pico-8 play session: mixed d-pad (fixed 12-tick cycle), after a click and taps of 🅾, ❎, 🅾+❎, 🅾 in the second before t = 0

[t = 1 s] mixed d-pad (1.2s cycle ×~1): → ← ↑ ↓ + 🅾/❎ taps, ~1s
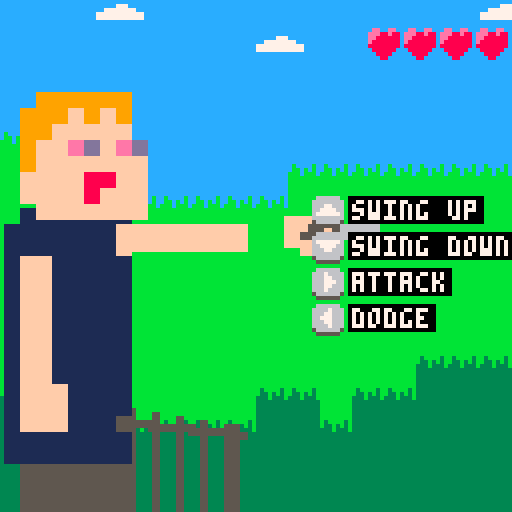
[t = 2 s] mixed d-pad (1.2s cycle ×~1): → ← ↑ ↓ + 🅾/❎ taps, ~2s
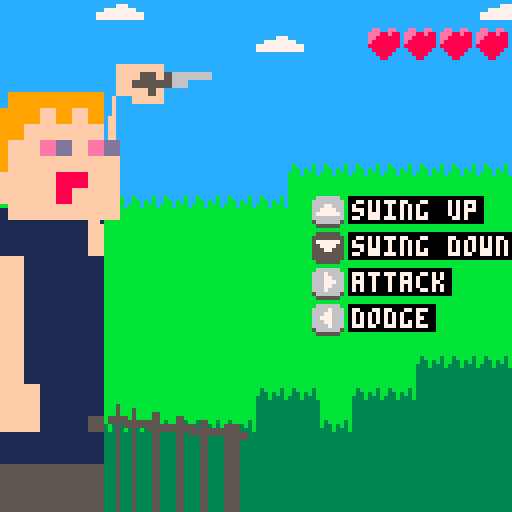
[t = 4 s] mixed d-pad (1.2s cycle ×~3): → ← ↑ ↓ + 🅾/❎ taps, ~4s
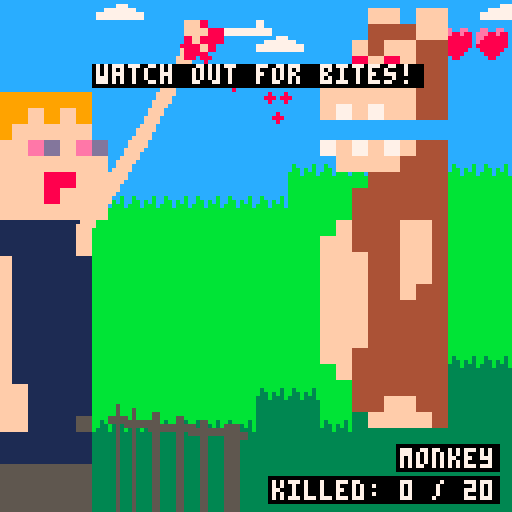
[t = 6 s] mixed d-pad (1.2s cycle ×~5): → ← ↑ ↓ + 🅾/❎ taps, ~6s
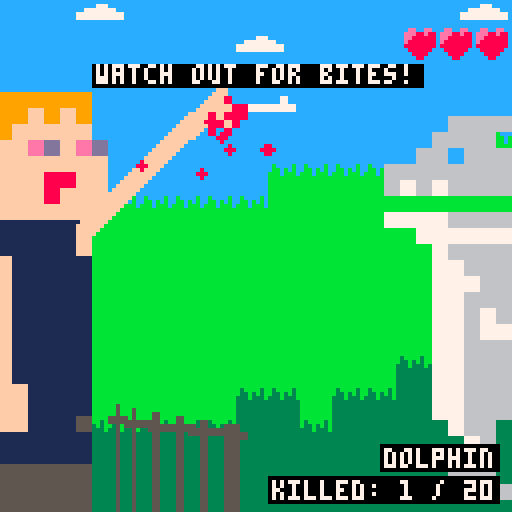
[t = 8 s] mixed d-pad (1.2s cycle ×~6): → ← ↑ ↓ + 🅾/❎ taps, ~8s
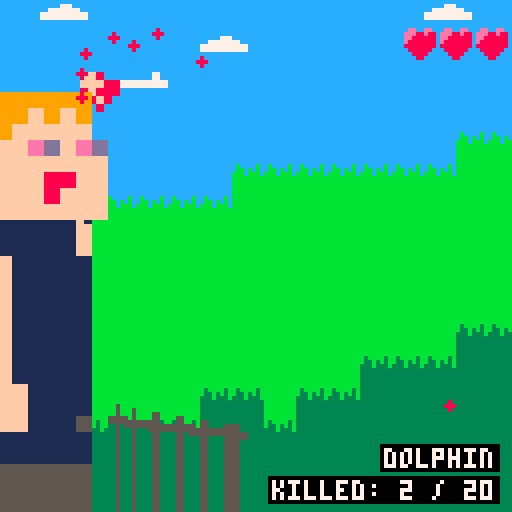

pico-8 cartridge
version 8
__lua__
-- violence: there is no option but violence
-- by sab (konrad.najlepszy@gmail.com)
-- submission for grawitacja 8-bit game jam

--math utils-------------------
function rndr(a,b)
	return a+rnd(b-a)
end

function clamp(v,mn,mx)
	return max(mn,min(v,mx))
end

function strong(x)
	if (x==0) then
		return 0
	elseif (x==1) then
		return 1
	else 
		return x*strong(x-1)
	end
end

function npoint(x,y)
	local p = {}
	p.x = x
	p.y = y
	p.mag = function()
		return sqrt(p.x*p.x+p.y*p.y)
	end
	return p
end

function clone(t)
  local t2 = {}
  for k,v in pairs(t) do
    t2[k] = v
  end
  return t2
end

do
 local f={}
 local p={}
 local permutation={151,160,137,91,90,15,
  131,13,201,95,96,53,194,233,7,225,140,36,103,30,69,142,8,99,37,240,21,10,23,
  190,6,148,247,120,234,75,0,26,197,62,94,252,219,203,117,35,11,32,57,177,33,
  88,237,149,56,87,174,20,125,136,171,168,68,175,74,165,71,134,139,48,27,166,
  77,146,158,231,83,111,229,122,60,211,133,230,220,105,92,41,55,46,245,40,244,
  102,143,54,65,25,63,161,1,216,80,73,209,76,132,187,208,89,18,169,200,196,
  135,130,116,188,159,86,164,100,109,198,173,186,3,64,52,217,226,250,124,123,
  5,202,38,147,118,126,255,82,85,212,207,206,59,227,47,16,58,17,182,189,28,42,
  223,183,170,213,119,248,152,2,44,154,163,70,221,153,101,155,167,43,172,9,
  129,22,39,253,19,98,108,110,79,113,224,232,178,185,112,104,218,246,97,228,
  251,34,242,193,238,210,144,12,191,179,162,241,81,51,145,235,249,14,239,107,
  49,192,214,31,181,199,106,157,184,84,204,176,115,121,50,45,127,4,150,254,
  138,236,205,93,222,114,67,29,24,72,243,141,128,195,78,66,215,61,156,180
 }

 for i=0,255 do
  local t=shr(i,8)
  f[t]=t*t*t*(t*(t*6-15)+10)

  p[i]=permutation[i+1]
  p[256+i]=permutation[i+1]
 end

 function lerp(t,a,b)
  return a+t*(b-a)
 end

 local function grad(hash,x,y,z)
  local h=band(hash,15)
  local u,v,r

  if h<8 then u=x else u=y end
  if h<4 then v=y elseif h==12 or h==14 then v=x else v=z end
  if band(h,1)==0 then r=u else r=-u end
  if band(h,2)==0 then r=r+v else r=r-v end

  return r
 end

 function noise(x)
  local xi=band(x,255)

  x=band(x,0x0.ff)

  local u=f[x]
  local v=f[0]
  local w=f[0]

  local a =p[xi  ]
  local aa=p[a   ]
  local ab=p[a+1 ]
  local b =p[xi+1]
  local ba=p[b   ]
  local bb=p[b+1 ]

  return lerp(w,lerp(v,lerp(u,grad(p[aa  ],x  ,0  ,0  ),
                              grad(p[ba  ],x-1,0  ,0  )),
                       lerp(u,grad(p[ab  ],x  ,-1,0  ),
                              grad(p[bb  ],x-1,-1,0  ))),
                lerp(v,lerp(u,grad(p[aa+1],x  ,0  ,-1),
                              grad(p[ba+1],x-1,0  ,-1)),
                       lerp(u,grad(p[ab+1],x  ,-1,-1),
                              grad(p[bb+1],x-1,-1,-1))))
 end
end

--object utils-----------------
function nlist()
	local l={}
	l.length=0
	l.add=function(el)
		add(l,el)
		l.length+=1
	end
	l.remove=function(el)
		del(l,el)
		l.length-=1
	end
	--compfunc returns false (left higher) or true (right higher). asc=ascending
	l.sortby=function(compfunc,asc)
		if #l>1 then
			for j=1,#l-1 do 
				for i=1,#l-1 do
					local result=compfunc(l[i],l[i+1])
					if (result and asc) then
						local t=l[i]
						l[i]=l[i+1]
						l[i+1]=t
					elseif (not result and not asc) then
						local t=l[i+1]
						l[i+1]=l[i]
						l[i]=t
					end
				end
			end
		end
	end
	return l
end

--useful gameob+jects---------------------------

function ncamera()
 local c=ntran()
	c.lp=npoint(0,0)
	--shakes
	c.sh=npoint(0,0)
	c.sh_pow=0
	c.sh_dur=0
	c.sh_stime=0
	c.shake=function(pow,dur)
		c.sh_pow=pow;
		c.sh_dur=dur
		c.sh_stime=time()
	end
	c.up=function()
		local f=(time()-c.sh_stime)/c.sh_dur
		if (f>1) then
			c.sh.x=0
			c.sh.y=0
		else
			c.sh.x=rnd((1-f)*c.sh_pow)
			c.sh.y=rnd((1-f)*c.sh_pow)
		end
	end
	c.dr=function()
		camera(c.lp.x+c.sh.x, c.lp.y+c.sh.y)
	end
	return c
end

-- transforms tree (uses up and draw recursively)
function ntran()
	local o={}
	o.order=0
	o.lp=npoint(0,0)
	o.lr=0
	o.ls=1.0
	o.parent=null
	o.p=npoint(0,0)
	o.r=0
	o.s=1.0
	o.child=nlist()
	o.up_childs=function()
		if (o.parent==null) then
			o.p.x=o.lp.x
			o.p.y=o.lp.y
			o.r=o.lr
			o.s=o.ls
		else
			local d=o.lp.mag()*o.parent.s
			local an=atan2(o.lp.x,o.lp.y)
			local rot_x=cos(an+o.parent.r)*d
			local rot_y=sin(an+o.parent.r)*d
			o.p.x=o.parent.p.x+rot_x
			o.p.y=o.parent.p.y+rot_y
			o.r=o.lr+o.parent.r
			o.s=o.ls*o.parent.s
		end

		o.up()
		for child in all(o.child) do
			child.up_childs()
		end
	end
	o.up=function() end
	o.dr_childs=function()
		o.dr()
		for child in all(o.child) do
			child.dr_childs()
		end
	end
	o.dr=function() end
	o.add=function(ch)
		ch.parent=o
		o.child.add(ch)
	end
	o.remove=function(ch)
		if (ch != null) then
			ch.parent=null
			o.child.remove(ch)
		end
	end
	o.removeall=function()
		o.child=nlist()
	end
	return o
end

root=ntran()
root.lp.x=64; root.lp.y=64

-- particles!
-- config:
-- {
--	 rate
--   rmin: rotationmin
--   rmax: rotationmax
--   pmin: powermin
--   pmax: powermax
--   smin: sizemin
--   smax: sizemax
--   tmin: lifetimemin
--   tmax: lifetimemax
-- }
function nbloodsystem(cnf,target,target_offset)
	local o=ntran()
	o.cnf=cnf
	o.nextsp=time()
	o.target=target
	o.target_offset=target_offset
	o.parts=nlist()
	o.up=function()
		o.lp.x=o.target.p.x-o.parent.p.x+target_offset.x
		o.lp.y=o.target.p.y-o.parent.p.y+target_offset.y
		while (time()>o.nextsp) do
			local part=nblood(o.cnf)
			part.lp.x=o.lp.x
			part.lp.y=o.lp.y
			o.parts.add(part)
			o.parent.add(part)
			o.nextsp+=1.0/o.cnf.rate
		end
		for child in all(o.parts) do
			if (time()>child.stime+child.ltime) then
				o.parts.remove(child)
				o.parent.remove(child)
			end
		end
	end
	o.dr=function()
		--print(#o.parts,0,100)
	end
	return o
end

function nblood(cnf)
	local p=ntran()
	local power=rndr(cnf.pmin,cnf.pmax)
	local r=rndr(cnf.rmin,cnf.rmax)
	p.v=npoint(cos(r)*power,sin(r)*power)
	p.rad=rndr(cnf.smin,cnf.smax)
	p.stime=time()
	p.ltime=rndr(cnf.tmin,cnf.tmax)
	p.up=function()
		p.lp.x+=p.v.x
		p.lp.y+=p.v.y
		p.v.x*=0.99
		p.v.y+=0.2
	end
	p.dr=function()
		circfill(p.p.x,p.p.y,p.rad,8)
	end
	return p
end

-- sprite
function nsprite(sid,sw,sh,pivotx,pivoty,scale)
	local s=ntran()
	s.sw=sw*8;s.sh=sh*8;s.pivotx=pivotx*scale/2;s.pivoty=pivoty*scale/2
	s.scale=scale
	s.sp_x=(sid*8)%128
	s.sp_y=(flr(sid/16)) * 8
	s.flashstime=time()-5
	s.glitch=false
	s.dr=function()
		if (s.glitch) then
			for x=s.sp_x,s.sp_x+s.sw-1 do
				for y=s.sp_y,s.sp_y+s.sh-1 do
					sset(x,y,rnd(15))
				end
			end
		end
		if (time()<s.flashstime+flashdur) then
			local c=8+flr(rnd(2))
			for i=0,15 do
				pal(i,c)
			end
		end
		sspr(s.sp_x,s.sp_y,s.sw,s.sh,s.p.x+s.pivotx,s.p.y+s.pivoty,s.sw*s.scale,s.sh*s.scale)
		pal()
	end
	return s
end

function nline(w,c1,c2)
	local o=ntran()
	o.w=w;o.c1=c1;o.c2=c2
	o.dr=function()
		local sx=0
		local sy=0
		if (o.parent!=null) then
			sx=o.parent.p.x
			sy=o.parent.p.y
		end
		local halfw=w/2.0
		local of=-halfw
		local sn=sin(o.parent.r+0.25)
		local csn=cos(o.parent.r+0.25)
		while (of<=halfw) do
			of+=0.01
			local ssx=csn*of
			local ssy=sn*of
			line(sx+ssx,sy+ssy,o.p.x+ssx,o.p.y+ssy,o.c1)
		end
		--local ssx=csn*(-halfw)
		--local ssy=sn*(-halfw)
		--line(sx+ssx,sy+ssy,o.p.x+ssx,o.p.y+ssy,o.c2)
		--local ssx=csn*(halfw)
		--local ssy=sn*(halfw)
		--line(sx+ssx,sy+ssy,o.p.x+ssx,o.p.y+ssy,o.c2)
	end
	return o
end

-- game!
function nlimb()
	local o=ntran()
	o.l1=nline(6,15,4)
	o.l2=nline(6,15,4)
	o.add(o.l1)
	o.l1.add(o.l2)
	o.destl1lp=npoint(0,0)
	o.destl2lp=npoint(0,0)
	o.rotateto=function(x,y)
		local ran=noise(time()*2)*20
		o.destl1lp.x=x/2
		o.destl1lp.y=y/2+ran
		o.destl2lp.x=x-o.l1.lp.x
		o.destl2lp.y=y-o.l1.lp.y
	end
	o.up=function()
		o.l1.lp.x+=plr_limb_smoothx*(o.destl1lp.x-o.l1.lp.x)
		o.l1.lp.y+=plr_limb_smoothx*(o.destl1lp.y-o.l1.lp.y)
		o.l2.lp.x+=plr_limb_smoothx*(o.destl2lp.x-o.l2.lp.x)
		o.l2.lp.y+=plr_limb_smoothy*(o.destl2lp.y-o.l2.lp.y)
	end
	return o
end

function nplayer()
	local p=ntran()
	p.hurted=false
	p.hp=plr_max_hp
	p.hasgun=false
	p.lgthleft=base_plr_hand_x
	p.cutperdmg=p.lgthleft/p.hp
	p.facet=0
	p.badfacestime=time()-2
	p.bumpstime=time()-2
	p.bumpdurin=1
	p.bumpdurout=1
	p.bumpdist=20
	p.dmgbumpstime=time()-2

	p.spawn=function()
		p.lp=npoint(-30,0)
		p.container=ntran()
		p.add(p.container)

		p.bodydown=nsprite(2,1,2,-8,0,4)
		p.bodydown.lp=npoint(-24,-12)
		p.container.add(p.bodydown)

		p.head=nsprite(4,1,1,-8,-8,4)
		p.head.lp=npoint(-20,-24)
		p.container.add(p.head)

		p.armcontainer=ntran()
		p.armcontainer.lp=npoint(-12,-4)
		p.container.add(p.armcontainer)

		p.arm=nlimb()
		p.armcontainer.add(p.arm)

		p.calc_handsp()
		p.hand.lp.x=plr_hand_x
		--p.hand.add(ncircle(knife_length,0,2,1))
		p.armcontainer.add(p.hand)
	end

	p.movement=8
	p.up=function()
		if (p.dead) then
			p.up_dead()
			return
		end
		local f=time()%2
		if (f<1) then
			p.lp.x=-22-p.movement*(time()-(flr(time())))
		else
			p.lp.x=-22+p.movement*(time()-1-(flr(time())))
		end

		if (time()>p.badfacestime+0.5) then
			p.mface(0)
		end

		p.hand.lp.y=p.arm.l2.p.y-p.arm.p.y

		if (time()<p.bumpstime+p.bumpdurin+0.1) then
			local f=min(1,(time()-p.bumpstime)/p.bumpdurin)
			p.hand.lp.x=plr_hand_x+p.bumpdist*f
		elseif (time()<p.bumpstime+p.bumpdurin+p.bumpdurout) then
			local f=(time()-p.bumpstime-p.bumpdurin)/p.bumpdurout
			p.hand.lp.x=plr_hand_x+p.bumpdist*(1-f)
		else
			p.hand.lp.x=(p.hand.lp.x+plr_hand_x)/2.0
		end
		if (p.hasgun) then
			p.hand.lp.x-=8
		end

		if (time()<p.dmgbumpstime+plr_bump_d) then
			local f=(time()-p.dmgbumpstime)/plr_bump_d
			if (f<0.25) then
				f*=4
				p.container.lp.x=-plr_bump_p*f
			else
				f=(f-0.25)*1.33333
				p.container.lp.x=-plr_bump_p*(1-f)
			end
		end
	end

	p.att=function()
		if (not p.hasgun) then
			p.bumpstime=time()
			p.bumpdurin=0.1
			p.bumpdurout=0.4
			p.bumpdist=25
		else
			cam.shake(4,0.1)
			sfx(57,-1)
			p.bumpstime=time()
			p.bumpdurin=0.05
			p.bumpdurout=0.1
			p.bumpdist=-5
			screenflash(7)
			if (enemy==null or enemy.dead) then
				p.successfull_attack(null)
			else
				p.successfull_attack(enemy)
			end
			p.ammo-=1
			if (p.ammo==0) then
				p.hasgun=false
				p.calc_handsp()
			end
		end
	end
	p.def=function()
		p.bumpstime=time()
		p.bumpdurin=0.2
		p.bumpdurout=0.3
		p.bumpdist=-18
	end
	p.move_hand=function(y)
		p.arm.rotateto(p.hand.lp.x,y)
	end

	p.dr=function()
		rectfill(p.container.p.x-36,p.container.p.y+16,p.container.p.x-9,p.container.p.y+128,5)
	end

	p.mface=function(t)
		if (t==facet) then
			return
		end
		facet=t
		p.remove(p.head)
		local tempp=clone(p.head.lp)
		if (t==0) then 
			p.head=nsprite(4,1,1,-8,-8,4)
		elseif (t==1) then 
			p.head=nsprite(20,1,1,-8,-8,4)
			p.head.flashstime=time()
			p.bodydown.flashstime=time()
		else
			p.head=nsprite(36,1,1,-8,-8,4)
		end
		p.head.lp=tempp
		p.container.add(p.head)
	end

	p.successfull_attack=function(en)
		p.mface(2)
		p.badfacestime=time()
		if (en!=null) then
			en.headtopsp.flashstime=time()
			en.headbottomsp.flashstime=time()
			en.bodydown.flashstime=time()
			en.bodydown2.flashstime=time()
			en.tookdmg(p.cutperdmg)
		end
	end

	p.check_dmg=function(en)
		if (time()<dmg_cooldown_till) then
			--cooldown
			return
		end
		local xmin=en.headtop.p.x
		local ymin=en.headtop.p.y-en_dmg_y_offset
		local ymax=en.headbottom.p.y+en_dmg_y_offset
		local px=p.hand.p.x+knife_length
		local py=p.hand.p.y+3
		if (px>xmin) then
			-- player hit enemy
			if ((py<ymin and py>ymin-en_collider_h)
				or (py>ymax)) then

				sfx(62,-1)
				slowmo_endt=time()
				if (time()>p.bumpstime+p.bumpdurin+p.bumpdurout) then
					--after attack is done - no need to check
					return
				end
				p.successfull_attack(en)
				dmg_cooldown_till=time()+dmg_cooldown
			-- enemy hit player
			elseif (py>ymin and py<ymax) then
				screenflash(8)
				sfx(60,-1)
				en.clap()
				p.hp=max(0,p.hp-1)
				if (p.hp<plr_max_hp) then
					p.lgthleft-=p.cutperdmg
					plr_hand_x=max(0,p.lgthleft)
				end
				p.hurted=true

				local heart=hearts[#hearts]
				hearts.remove(heart)
				root.remove(heart)
				
				p.dmgbumpstime=time()
				p.mface(1)
				if (p.hp==0) then
					p.die()
				else
					p.badfacestime=time()
					if (blood==null) then
						--blood!
						p.calc_handsp()
						local conf={}
						conf["pmin"]=0.5
						conf["pmax"]=1.0
						conf["smin"]=1
						conf["smax"]=2
						conf["tmin"]=0.1
						conf["tmax"]=0.4
						blood=nbloodsystem(conf,p.hand,npoint(0,0))
						blood.lp.x=5
						blood.lp.y=0
						root.add(blood)
					end
					local f=(p.hp/plr_max_hp)
					blood.cnf.rate=10+f*20
					blood.cnf.rmin=-0.1-f*0.1
					blood.cnf.rmax=0.1+f*0.1
					dmg_cooldown_till=time()+dmg_cooldown
					p.bumpstime=time()-10
				end
			end
		end
	end

	p.calc_handsp=function()
		p.armcontainer.remove(p.hand)
		if (p.hasgun) then
			p.armcontainer.remove(p.hand)
			p.hand=nsprite(32,2,1,0,-8,2)
			p.armcontainer.add(p.hand)
		elseif (p.hurted) then
			p.armcontainer.remove(p.hand)
			p.hand=nsprite(16,2,1,0,-8,2)
			p.armcontainer.add(p.hand)
		else
			p.hand=nsprite(0,2,1,0,-8,2)
			p.armcontainer.add(p.hand)
		end
		if (blood != null) then
			blood.target=p.hand
		end
		--p.hand.add(ncircle(knife_length,0,2,1))
	end

	p.dead=false
	p.deadstime=time()-2
	p.deady=0
	p.die=function()
		music(-1)
		sfx(61,-1)
		p.dead=true
		p.deadstime=time()
		p.deady=p.lp.y
		cam.shake(2,dead_duration)
	end
	p.up_dead=function()
		local f=(time()-p.deadstime)/dead_duration
		p.lp.y=lerp(f,p.deady,140)
		if (f>=1) then
			root.removeall()
			game_state=3
		end
	end

	p.ammo=0
	p.equip_gun=function()
		p.ammo=ammo_max
		p.hasgun=true
		p.calc_handsp()
		sfx(56,-1)
		if (blood != null) then
			for bl in all(blood.parts) do
				bl.parent.remove(bl)
				blood.parts.remove(bl)
			end
			root.remove(blood)
			blood=null
		end
	end
	return p
end

function ncircle(x,y,r,c)
	local o=ntran()
	o.lp.x=x; o.lp.y=y
	o.rad=r
	o.c=c
	o.dr=function()
		circfill(o.p.x,o.p.y,o.rad*o.s,o.c)
		circ(o.p.x,o.p.y,o.rad*o.s,7)
	end
	return o
end

function nenemy()
	e=ntran()
	e.blood=null
	e.lp=npoint(plr_hand_x+en_distance,0)
	e.bodyc=0
	e.basey=e.lp.y
	e.hp=en_hp
	e.dmgbumpstime=time()-2
	e.sid=-1
	e.name=""
	e.last_clap_time=time()-1
	e.spawn=function(conf)
		dmg_cooldown_till=time()+0.5

		e.name=conf[2]
		e.sid=conf[1]
		local cx=(e.sid*8)%128
		local cy=(flr(e.sid/16))*8
		e.bodyc=sget(cx+7,cy+7)
		e.comein_container=ntran()
		e.comein_container.lp=npoint(64,0)
		e.add(e.comein_container)

		e.container=ntran()
		e.comein_container.add(e.container)

		e.bodydown=nsprite(e.sid+32,1,1,0,5,enemy_scale)
		if(e.sid==202) then 	e.bodydown.glitch=true end
		e.bodydown.lp=npoint(0,0)
		e.container.add(e.bodydown)
		e.bodydown2=nsprite(e.sid+27,1,1,0,5,enemy_scale)
		if(e.sid==202) then 	e.bodydown2.glitch=true end
		e.bodydown2.lp=npoint(0,8*enemy_scale)
		e.container.add(e.bodydown2)

		e.headtop=ntran()
		e.container.add(e.headtop)
		e.headtopsp=nsprite(e.sid,1,1,0,-16,enemy_scale)
		if(e.sid==202) then 	e.headtopsp.glitch=true end
		e.headtop.add(e.headtopsp)

		e.headbottom=ntran()
		e.container.add(e.headbottom)
		e.headbottomsp=nsprite(e.sid+16,1,1,0,0,enemy_scale)
		if(e.sid==202) then 	e.headbottomsp.glitch=true end
		e.headbottom.add(e.headbottomsp)
		--e.headbottom.add(ncircle(0,0,3,1))
		--e.headtop.add(ncircle(0,0,3,1))

	end
	e.up=function()
		if (e.dead) then
			e.up_dead()
			return
		end
		if (player.dead) then
			return
		end

		if (e.comein_container.lp.x > 0) then
			e.comein_container.lp.x*=0.9
		end

		if (time()>e.last_clap_time+0.1) then
			e.headtop.lp.y=lerp(timescale*0.05,e.headtop.lp.y,-en_clap_hgt)
			e.headbottom.lp.y=lerp(timescale*0.05,e.headbottom.lp.y,en_clap_hgt)
			if ((time()-e.last_clap_time)>en_autoclap_tim) then
				e.claphalf()
			end
		end
		
		--follow player in y
		local desty=player.hand.p.y-root.lp.y
		if (e.basey!=desty) then
			local v=noise(time()*en_mov_y_smooth_change_sp)
			e.basey+=timescale*(desty-e.basey)*(lerp(v,0.5*en_mov_y_smooth,en_mov_y_smooth))
		end

		--dest perlinized x
		local per1=noise(time()*timescale)
		local elpy=e.basey--+per2*en_mov_y
		local per2=noise(time()*timescale+100)
		local elpx=plr_hand_x+en_distance-abs(per2)*en_mov_x

		--damage bump
		if (time()<e.dmgbumpstime+en_bump_d) then
			local f=(time()-e.dmgbumpstime)/en_bump_d
			if (f<0.25) then
				f*=4
				e.container.lp.x=en_bump_p*f
			else
				f=(f-0.25)*1.33333
				e.container.lp.x=en_bump_p*(1-f)
			end
			e.lp.x=lerp(f,plr_hand_x+en_distance,elpx)
			e.lp.y=lerp(f,e.basey,elpy)
		else
			e.container.lp.x=0
			e.lp.x=elpx
			e.lp.y=elpy
		end
	end
	e.dr=function()
		--rectfill(e.container.p.x+14,e.container.p.y-12,e.container.p.x+128,e.container.p.y+64,e.bodyc)
	end
	e.tookdmg=function(dmg_length)
		screenflash(7)
		e.dmgbumpstime=time()
		e.hp-=1
		try_slowmo();
		if (e.hp<=0) then
			e.die()
		else
			cam.shake(3,0.1)
		end

		if (e.blood==null) then
			--blood!
			local conf={}
			conf["pmin"]=0.5
			conf["pmax"]=1.0
			conf["smin"]=1
			conf["smax"]=2.2
			conf["tmin"]=0.2
			conf["tmax"]=1.5
			e.blood=nbloodsystem(conf,e,npoint(24,player.hand.p.y-64))
			e.blood.lp.x=5
			e.blood.lp.y=0
			e.blood.lr=0.5
			root.add(e.blood)
		end
		local f=(e.hp/en_hp)
		e.blood.cnf.rate=10+f*20
		e.blood.cnf.rmin=-0.1-f*0.1
		e.blood.cnf.rmax=0.1+f*0.1
	end
	e.clap=function()
		e.headtop.lp.y=0
		e.headbottom.lp.y=0
		e.last_clap_time=time()
	end
	e.claphalf=function()
		e.headtop.lp.y=-1
		e.headbottom.lp.y=1
		e.last_clap_time=time()
	end
	e.dead=false
	e.deadstime=time()-2
	e.deady=0
	e.die=function()
		if (e.dead) then
			return
		end

		sfx(63)
		slowmo_endt=time()

		if (wins>1 and wins%2==0) then
			player.hp+=1
			player.lgthleft=min(player.lgthleft+player.cutperdmg,base_plr_hand_x)
			plr_hand_x=max(0,player.lgthleft)
			if (blood != null) then
				for bl in all(blood.parts) do
					root.remove(bl)
				end
				root.remove(blood)
				blood=null
			end
			root.add(nheart(e.lp.x,e.lp.y,player.hp-1))
		end

		if (wins>2 and gun_flying==null and (not player.hasgun) and rnd(1)<gun_spawn_prob) then
			gun_flying=ngun(e.lp.x,e.lp.y)
			root.add(gun_flying)
		end

		e.dead=true
		e.deadstime=time()
		e.deady=e.lp.y
		cam.shake(2,dead_duration)
		wins+=1
		
		e.headtop.remove(e.headtopsp)
		e.headtopsp=nsprite(e.sid+48,1,1,0,-16,enemy_scale)
		if(e.sid==202) then 	e.headtopspglitch=true end
		e.headtop.add(e.headtopsp)
	end
	e.up_dead=function()
		local f=(time()-e.deadstime)/dead_duration
		e.lp.y=lerp(f,e.deady,140)
		if (f >= 1) then
			if (e.blood != null) then
				for bl in all(e.blood.parts) do
					e.blood.parts.remove(bl)
					bl.parent.remove(bl)
				end
				root.remove(e.blood)
			end
			if (wins==20) then
				game_state=3
			else
				next_spawn()
			end
		end
	end
	return e
end

function try_slowmo()
	if (slowmo_en) then
		return
	end
	if (rnd(1)<slowmo_prob) then
		slowmo_en=true
		slowmo_endt=time()+slowmo_dur
		timescale=slowmo_pow
	end
end

function nheart(x,y,i)
	local h=nsprite(96,1,1,0,0,1)
	h.destp=npoint(55.5-9*i,-56)

	if (x==-1 and y==-1) then
		h.lp=clone(h.destp)
	else
		h.lp.x=x
		h.lp.y=y
	end
	h.stime=time()
	h.up=function()
		if (time()-h.stime<0.1) then
			return
		end
		h.lp.x=lerp(0.1,h.lp.x,h.destp.x)
		if (abs(h.lp.x-h.destp.x)<5) h.lp.x=h.destp.x
		h.lp.y=lerp(0.1,h.lp.y,h.destp.y)
		if (abs(h.lp.y-h.destp.y)<5) h.lp.y=h.destp.y
	end
	hearts.add(h)
	return h
end

function ngun(x,y)
	local h=nsprite(97,1,1,0,0,1)
	h.lp.x=x
	h.lp.y=y
	h.stime=time()
	h.up=function()
		if (time()-h.stime<0.1) then
			return
		end
		h.destp=player.hand.lp
		h.lp.x=lerp(0.2,h.lp.x,h.destp.x)
		local xok=false
		local yok=false
		if (abs(h.lp.x-h.destp.x)<5) then
			h.lp.x=h.destp.x
			xok=true
		end
		h.lp.y=lerp(0.2,h.lp.y,h.destp.y)
		if (abs(h.lp.y-h.destp.y)<5) then
			h.lp.y=h.destp.y
			yok=true
		end
		if (xok and yok) then
			root.remove(h)
			gun_flying=null
			player.equip_gun()
		end
	end
	return h
end

last_game_state=-1
game_state=-1

--

function _init()
	game_state=0
	restart()
	root.add(cam)
end

function _update()
	updatestate()
end

function updatestate()
	if (last_game_state!=game_state) then
		startcurstate();
		last_game_state=game_state
	end
	if (game_state==0) then
		update_title()
	elseif (game_state==1) then
		update_intro()
	elseif (game_state==2) then
		update_gameplay()
	elseif (game_state==3) then
		update_gameover()
	end
end

function startcurstate()
	if (game_state==0) then
		start_title()
	elseif (game_state==1) then
		start_intro()
	elseif (game_state==2) then
		start_gameplay()
	elseif (game_state==3) then
		start_gameover()
	end
end

function start_title()
	title_t=time()
end

function update_title()
	if ( (time()-title_t)*2 > title_pr ) then
		title_pr+=1
		if(title_pr==title_prs[6]+1) then
			music(53,0)
		end
		for pr in all(title_prs) do
			if (pr+1==title_pr) then
				sfx(57,-1)
				break
			end
		end
	end
	if (title_pr<=title_prs[6]) then
		if (btn()>0) then
			title_pr=16
			title_x=128
			music(53,0)
		end
	else
		if (not tutorial_show_credits) then
			if (btnp(4)) then
				game_state=1
				music(-1)
			end
		end
		
  		if ((tutorial_show_credits and btnp()>0) or btnp(5)) then
			tutorial_show_credits=not tutorial_show_credits
		end
	end
end

function draw_title()
	title_x+=(min(10,time()-title_t))
	if (title_x>=144) then
		title_x=0
	end
	cls()
	map(0,16,-title_x,0,18,18)
	map(0,16,-title_x+144,0,18,18)
	pal()

	if (not tutorial_show_credits) then

		if (title_pr>title_prs[1]) d_ui_text_c("there",64,16,7)
		if (title_pr>title_prs[2]) d_ui_text_c("is",64,24,7)
		if (title_pr>title_prs[3]) d_ui_text_c("no",64,32,0)
		if (title_pr>title_prs[4]) d_ui_text_c("option",64,40,0)
		if (title_pr>title_prs[5]) d_ui_text_c("but",64,48,0)
		if (title_pr>title_prs[6]) d_ui_text_c("violence",64,56,0)
 
		if (title_pr>12) then
			d_ui_button_c(64,86,"a - play")
			d_ui_button_c(64,100,"b - credits")
		end
	else
		d_ui_text_c("sfx: aceman",64,28)
		d_ui_text_c("music: gruber",64,40)
		d_ui_text_c("(http://add.ph/1en)",64,46)
		d_ui_text_c("the rest:",64,68)
		d_ui_text_c("konrad 'sabikku' slabig",64,74)
		d_ui_text_c("konrad.najlepszy@gmail.com",64,80)
	end
end

function start_intro()
	intro_t=time()
end

function update_intro()
	if ( (time()-intro_t)*2 > intro_pr ) then
		intro_pr+=1
		if (intro_pr==8) then
			sfx(58,-1)
		elseif (intro_pr==17) then
			sfx(59,-1)
		end
	end
	if (btnp(4) or btnp(5)) then
		game_state=2
	end
end

function draw_intro()
	cls()
	if (intro_pr>1 and intro_pr<=5) d_ui_text_c("\"i don't like animals\"",64,56,7)
	if (intro_pr>5 and intro_pr<=7) d_ui_text_c("\"very much.\"",64,56,7)
	if (intro_pr>7 and intro_pr<=11) map(28,0,0,16,16,16)
	if (intro_pr>11 and intro_pr<=16) d_ui_text_c("\"one time a cat bite me\"",64,56,7)
	if (intro_pr>16 and intro_pr<=21) map(18,0,9,0,11,16)
	if (intro_pr>21 and intro_pr<=27) then
		d_ui_text_c("\"so i went to zoo",64,52,7)
		d_ui_text_c("to make things even.\"",64,60,7)
	end
	if (intro_pr>29) then
		game_state=2
	end
end

function start_gameplay()
	player=nplayer()
	player.spawn()
	root.add(player)
	for i=1,plr_max_hp do
		root.add(nheart(-1,-1,i-1))
	end
	controller=player.hand
	music(7)

	enemies_conf_cur=nlist()
	for group in all(enemies_conf) do
		local li =nlist()
		enemies_conf_cur.add(li)
		for entry in all(group) do
			li.add(entry)
		end
		li.sortby(function(a,b)
			return rnd(10)<5
		end)
	end
end

function start_gameover()
end

function next_spawn()
	en_autoclap_tim=1-wins*0.03
	en_bump_p=32
	en_bump_d=0.25
	en_clap_hgt=5+wins*0.2
	if (wins==0) then
		en_mov_x=22
	else
		en_mov_x=22+32*(min(1,(wins-1)/20))
	end
	en_mov_y=40+min(18,(wins-1))
	if (wins==0) then
		en_mov_y_smooth=0.1
	else
		en_mov_y_smooth=0.125+(0.4*(wins-1)/20)
	end
	if (wins==0) then
		en_mov_y_smooth_change_sp=0.5
	else
		en_mov_y_smooth_change_sp=1+(wins-1)/5
	end
	en_collider_h=32
	en_distance=-4
	en_dmg_y_offset=8
	en_hp=flr(1+flr(wins*0.7))

	root.remove(enemy)
	enemy=null
	enemy=nenemy()

	enemy.spawn(enemies_conf_cur[1][1])
	enemies_conf_cur[1].remove(enemies_conf_cur[1][1])
	if (#enemies_conf_cur[1]==0) then
		enemies_conf_cur.remove(enemies_conf_cur[1])
	end
	root.add(enemy)
end

function update_gameplay()
	if (slowmo_en) then
		if (time()>slowmo_endt) then
			slowmo_en=false
			timescale=1
		end
	end
	if (btnp(0,1)) then
		enemy.die()
	end
	if (btnp(0)) then
		player.def()
	end
	if (btnp(1)) then
		player.att()
	end
	if (btn(2)) then
		hand_y-=plr_limb_sp
	end
	if (btn(3)) then
		hand_y+=plr_limb_sp
	end
	local hpfctr=min(1,3*player.hp/plr_max_hp)
	hand_y=clamp(hand_y,hpfctr*plr_limb_miny,hpfctr*plr_limb_maxy)
	player.move_hand(hand_y)
	if (enemy!=null and not player.dead) then
		player.check_dmg(enemy)
	end
	root.up_childs()
end

function update_gameover()
	if (btnp(4)) then
		restart()
		game_state=0
	end
end

function screenflash(c)
	gameplay_screenflash_c=c
	gameplay_screenflash_endt=time()+0.1
end

tutorial_done_ever=false
function draw_gameplay()
	--bg
	scroll_bg_x+=wins/10.0
	if ( scroll_bg_y > max(0,16-flr(wins/4)*4) ) then
		scroll_bg_y-=0.1
	end
	cls()
	if (time()<gameplay_screenflash_endt) then
		for i=0,15 do
			pal(i,gameplay_screenflash_c)
		end
	elseif (slowmo_en) then
		for i=0,15 do
			pal(i,0)
		end
	end
	if (scroll_bg_x>=144) then
		scroll_bg_x=0
	end

	map(0,scroll_bg_y,-scroll_bg_x,0,18,18)
	map(0,scroll_bg_y,-scroll_bg_x+144,0,18,18)
	pal()
	
	--bars back
	rectfill(barsx-3,101,barsx-3,128,5)
	rectfill(barsx+1,102,barsx+1,128,5)
	rectfill(barsx+6,103,barsx+7,128,5)
	line(barsx-5,104,barsx+29,108,5)
	line(barsx-5,105,barsx+29,109,5)
	root.dr_childs()
	line(barsx-1,105,barsx+29,108,5)
	line(barsx-1,106,barsx+29,109,5)
	rectfill(barsx+12,104,barsx+13,128,5)
	rectfill(barsx+18,105,barsx+19,128,5)
	rectfill(barsx+24,106,barsx+27,128,5)
	--rectfill(barsx+32,0,barsx+34,128,0)
	--print(player.lr.." "..player.arm.lr, 10+x, 10)
	--print(time().." "..player.bumpstime.." "..player.bumpdurin.." "..player.bumpdurout)
	--print("wins: "..wins,1,1,0)
	if (not tutorial_done) then
		local allpressed=true
		for i=1,4 do
			local text="";local ssid=0;local btnid=0;
			if (i==1) then
				ssid=66;text="swing up";btnid=2
			elseif (i==2) then
				ssid=67;text="swing down";btnid=3
			elseif (i==3) then
				ssid=65;text="attack";btnid=1
			else
				ssid=64;text="dodge";btnid=0
			end
			local recolor=false
			if ((btnid<2 and btnp(btnid)) or (btnid>=2 and btn(btnid))) then
				tutorial[i]=true
				recolor=true
			end
			if (recolor) then
				pal(6,5)
			else
				pal()
			end
			spr(ssid,78,40+i*9)
			d_ui_text(text,88,41+i*9)
			if (not tutorial[i]) then
 				allpressed=false
			end
		end
		if ((allpressed or tutorial_done_ever) and tutorial_endtime==32767) then
			tutorial_endtime=time()+2
		end
		if (time()>tutorial_endtime) then
			tutorial_done=true
			tutorial_done_ever=true
			next_spawn()
		end
	end
	if (tutorial_done) then
		if (slowmo_en) then
			d_ui_text_v("slowmo",64,-36+164*(slowmo_endt-time())/slowmo_dur)
		elseif (wins<2) then
			d_ui_text_c("watch out for bites!",64,16)
		end
		if (player.hasgun) then
			local tx="ammo: "..player.ammo.." / "..ammo_max
			d_ui_text(tx,124-(#tx)*4,104)
		end
		if (enemy!=null) then
			local txt=enemy.name
			d_ui_text(txt,124-(#txt)*4,112)
		end
		txt="killed: "..wins.." / "..20
		d_ui_text(txt,124-(#txt)*4,120)
		
	end
end

function draw_gameover()
	cls()
	d_ui_text_c("you killed:",64,50)
	d_ui_text_c(""..wins,64,58)
	d_ui_text_c("animals.",64,64)
	if (wins==0) then d_ui_text_c("lame as fuck",64,80)
	elseif (wins<5) then d_ui_text_c("quite lame",64,80)
	elseif (wins<10) then d_ui_text_c("average",64,80)
	elseif (wins<15) then d_ui_text_c("cool",64,80)
	elseif (wins<17) then d_ui_text_c("very cool",64,80)
	elseif (wins<19) then d_ui_text_c("close to reward!",64,80)
	else d_ui_text_c("reward: http://add.ph/1em",64,80) end
end

function _draw()
	if (game_state==0) then
		draw_title()
	elseif (game_state==1) then
		draw_intro()
	elseif (game_state==2) then
		draw_gameplay()
	elseif (game_state==3) then
		draw_gameover()
	end
end

function d_ui_text(text,x,y)
	rectfill(x-1,y-1,x+(#text*4),y+5,0)
	print(text,x,y,7)
end
function d_ui_text_c(text,x,y)
	local hw=#text*4*0.5
	rectfill(x-hw-1,y,x+hw+1,y+5,0)
	print(text,x-hw,y,7)
end
function d_ui_text_v(text,x,y)
	rectfill(x-1,y+6,x+3,y+(#text*6)+6,0)
	for i=1,y do
		if (y > 0) print(sub(text,i-1,i-1),x,y+(i-1)*6,7)
		i+=1
	end
end
function d_ui_button(x,y,text)
	rectfill(x,y-3,x+(#text*3+24),y+12,15)
	print(text,x+8,y+2,0)
end
function d_ui_button_c(x,y,text)
	local hw=#text*4*0.5
	rectfill(x-hw-4,y-4,x+hw+3,y+8,6)
	rect(x-hw-4,y-4,x+hw+3,y+8,0)
	print(text,x-hw,y,0)
end

function restart()
	scroll_bg_y=16
	root=ntran()
	root.lp.x=64; root.lp.y=64

	flashdur=0.2

	gun_flying=null
	gun_spawn_prob=0.15
	gun_equipped=null

	slowmo_en=false
	slowmo_endt=time()
	slowmo_prob=0.2
	slowmo_dur=2
	slowmo_pow=0.1
	timescale=1

	hearts=nlist()

	plr_limb_sp=10
	plr_limb_smoothx=0.5
	plr_limb_smoothy=0.1
	base_plr_hand_x=25
	plr_hand_x=25
	plr_max_hp=4
	plr_limb_maxy=48
	plr_limb_miny=-48
	plr_bump_p=32
	plr_bump_d=0.25

	ammo_max=6

	enemy_scale=4
	en_bump_p=32
	en_bump_d=0.25
	en_clap_hgt=5
	en_mov_x=50
	en_mov_y=48
	en_mov_y_smooth=0.125
	en_mov_y_smooth_change_sp=1
	en_collider_h=32
	en_distance=-4
	en_dmg_y_offset=8
	en_hp=1
	knife_length=22

	dmg_cooldown=1
	dead_duration=1

	barsx=32
	--

	controller = null
	player = null
	enemy=null
	cam = ncamera()
	dmg_cooldown_till=time()+0.5
	--

	hand_y=0

	title_prs={
		1,2,3,5,6,9
	}
	tutorial_show_credits=false

	title_t=0
	title_x=-450
	title_pr=0

	intro_t=0
	intro_pr=0

	last_enemy_id=10
	enemies_conf_cur={}
	enemies_conf={
		{
			{10,"monkey"},{11,"rhino"},{12,"panda"},{13,"giraffe"},{14,"dolphin"}
		},
		{
			{74,"octopus"},{75,"tigled"},{76,"some flower"},{77,"not jesus"},{78,"bananana"}
		},
		{
			{138,"yourself"},{139,"a fetus"},{140,""},{141,"leg that stepped into shit"},{142,"dog"}
		},
		{
			{202,"noise"},{203,"diseases"},{204,"death"},{205,"unconditional love"},{206,"taxes"}
		}
	}
	wins=0

	tutorial={}
	tutorial[0]=false;tutorial[1]=false;tutorial[2]=false;tutorial[3]=false;
	tutorial_endtime=32767
	tutorial_done=false
	scroll_bg_st=32767
	scroll_bg_x=0

	gameplay_screenflash_endt=time()-1
	gameplay_screenflash_c=0
	if (hearts!=null) then
		hearts=nlist()
	end

end
__gfx__
00000000000000000111111100000000099999900000000000000000000000000000000000000000000000000000000000000000000000000000000000000000
ffffff00000000001111111f00000000999f9f900000000000000000000000000000000000000000000ff0ff0000000000000000000000000000000000000000
fff55f56666600001111111f0000000099fffff00000000000000000000000000000000000000000000444ff0000000600050550000090940000000000000000
ff555556600000001ff11111000000009ffedfed000000000000000000000000000000000000000000f4ff446000066600057555000099440000666600000000
ffff5f00000000001ff11111000000009fffffff0000000000000000000000000000000000000000008f8f446060886600777757000999940006666000000000
00ffff00000000001ff1111100000000ffff88ff00000000000000000000000000000000000000000ffff4446666666607857777009979940066c66600000000
00000000000000001ff1111100000000ffff8fff0000000000000000000000000000000000000000ffffff446666666677777777999999a96666666600000000
00000000000000001ff11111000000000fffffff0000000000000000000000000000000000000000f7f7ff446676767657777777997999aa6767666600000000
00000000000000001ff11111000000000999999000000000000000000000000000000000000000007f7f7f446767676675577777000799aa7777666600000000
ff800000070000001ff1111100000000999f9f9000000000000000000000000000000000000000000ffff4440666666600777770000000000077777700000000
fff88777777000001ff111110000000099fdfdf00000000000000000000000000000000000000000000000000000000000000000000000000000000000000000
8f888000000000001fff1111000000009ffefeff0000000000000000000000000000000000000000000000000000000000000000000000000000000000000000
88f80000000000001fff1111000000009fffffff0000000000000000000000000000000000000000000000000000000000000000000000000000000000000000
80800000000000001fff111500000000fff888ff0000000000000000000000000000000000000000000000000000000000000000000000000000000000000000
00000000000000001111111100000000ff8888ff0000000000000000000000000000000000000000000000000000000000000000000000000000000000000000
000000000000000011111111000000000ffffff00000000000000000000000000000000000000000000000000000000000000000000000000000000000000000
0000555666665655999999990000000009999990fff4444400555555777777550000099900077666000444440005555500055555000009a90007666600000000
ffff5555555555509999999900000000999f9f90fff444440055555577777775000009a900077666004444440055555500555555000009aa0007766600000000
fff55ff000000000999999990000000099fdfdf0fff444440055555577777775000009aa00077666004444440055556600757755000099aa0007776600000000
fff555000000000099999999000000009fffffffff4444440055555577777775000009a9000076600f444ff40056666607775555000099990007766600000000
fff55f000000000099999999000000009ff888ff0f44444400055555077777550000099900000760ff444ff40056666577555555000099990007767600000000
00ffff00000000009999999900000000fff888ff0044444400065565007755550000099900000760fff44ff40055555577555577000009990007767700000000
00000000000000009999999900000000ffff8fff0044ff440006656600005500000009aa00006660fff44ff4000555557777777500000aa90007766600000000
000000000000000099999999000000000fffffff000ffff40006606600005500000009aa00076666fff44f44000555557777775500000aa90007766600000000
ccccccccccccccccccccccccbbbbbbbbbbbbbbbbcccccccc33333333ffffffffffffffff00f4ff00000000000000000000000000000000000000000000000000
ccccccccccccc777ccccccccbbbbbbbbb3bbbb3bcbccccbc33333333fffffffffff888ff0f4444f0000ff0ff0000000000000000000000000000000000000000
cccccccccc77777777ccccccbbbbbbbbb33b3b3bcbbcbcbc33333333ffffffffff8888fff44444ff000444f80000000600050550000090900000000000000000
cccccccc777777777777ccccbbbbbbbb333b333bbbbcbbbc33333333fffffffff888888f4444444f00f4ff486000066600057585000089800000666600000000
cccccccc777777777777ccccbbbbbbbb33333333bbbbbbbb33333333fffffffff888888ff444444f008fcf488060886600777787000999840666666000000000
ccccccccccccccccccccccccbbbbbbbb33333333bbbbbbbb33333333ffffffffff88888fff4444ff0f8f884886866866078c77870009c9846666866600000000
ccccccccccccccccccccccccbbbbbbbb33333333bbbbbbbb33333333ffffffffff888fffffffffffffff88448666666657cc7787099989890666c66600000000
ccccccccccccccccccccccccbbbbbbbb33333333bbbbbbbb33333333fffffffffffffffffffffffff8f8f8446678787600c77777899989aa0000c66600000000
0666666006666660066666600666666000000000000000000000000000000000000000000000000000000000000000000000000000aaaaa00aa0000000000000
66667666666766666666666666666666000000000000000000000000000000000000000000000000000088880000000000077000000000000aaa000000000000
666776666667766666677666677777760000000000000000000000000000000000000000000000000008888800044400000770300055555000aa000000000000
6677766666677766667777666677776600000000000000000000000000000000000000000000000000888888004444400337733300fffff500aaa00000000000
666776666667766667777776666776660000000000000000000000000000000000000000000000000888888804545444033aa3330fcfcff500aaaa0000000000
666676666667666666666666666666660000000000000000000000000000000000000000000000000c88c88804545444778a8a770fffff5500caca0000000000
5666666556666665566666655666666500000000000000000000000000000000000000000000000088888888044444447a8a8aa70f55ff5500aaaa0000000000
055555500555555005555550055555500000000000000000000000000000000000000000000000008787878804ee44440aaaaaa705ff55550077aa0000000000
06666660066666600000000000000000000000000000000000000000000000000000000000000000727272780444444433aaaa30055555500077aa0000000000
666776666677766600000000000000000000000000000000000000000000000000000000000000002222228804444444033777030555550000aaaa0000000000
6676676666766766000000000000000000000000000000000000000000000000000000000000000008888888044444440007730005555500000aaa0000000000
66777766667776660000000000000000000000000000000000000000000000000000000000000000008888800444444400000300055550000000000000000000
66766766667667660000000000000000000000000000000000000000000000000000000000000000000000000000000000000300005550000000000000000000
66766766667776660000000000000000000000000000000000000000000000000000000000000000000000000000000000000300005500000000000000000000
56666665566666650000000000000000000000000000000000000000000000000000000000000000000000000000000000000300000000000000000000000000
05555550055555500000000000000000000000000000000000000000000000000000000000000000000000000000000000000300000000000000000000000000
0ee00ee000000000000000000000000000000000ee02e0e8044444440000030304444ff400aaaa0000022288044444440000030004ffff4400aaaa0000000000
eee88e8800000000000000000000000000000000e202e0ee044444440000033304444ff400aaaa0000222288044444440000030004ffff4400aaaa0000000000
ee88888805666565000000000000000000000000e002e02e04444444000003330444444400aaaa0000222228044444440033030004fff44400aaaa0000000000
e888888805555550000000000000000000000000e02ee02e04444444000003300444444400aaaa00022222280444444400333300044f444400aaaa0000000000
88888888555000000000000000000000000000000022e02e04444444000003000444444400aaaa00e222222804444444000333000444444500aaaa0000000000
08888880550000000000000000000000000000000002e0220444444500000300054444440aaaa000e202202804444444000033000444544500aaaa0000000000
008888000000000000000000000000000000000000002e2255455457000044440554455405aaa000e202e0e804444444000003000444544500aaaa0000000000
00088000000000000000000000000000000000000000220257577557000444440505500555500000ee02e0e804444444000003000444544500aaaa0000000000
2222222222222222888888888888888800000000000000000000000000000000000000000000000000000000000000000000000000aaa0000000000000000000
222222222222222288888888828282820000000000000000000000000000000000000000000000000000888800000000000bb00000000aa000ff000000000000
222222222222222288888888282228220000000000000000000000000000000000000000000000000008888800044400000bb0300055555000fff00000000000
222222222222222288888888222822280000000000000000000000000000000000000000000000000088888800444440033b883300fffff5008f800000000000
22222222222c222c88888888222222220000000000000000000000000000000000000000000000000988988804c4c444033aa3830f8f8ff5a0cfc00000000000
222222222c222c2288888888222222220000000000000000000000000000000000000000000000009c88c98804848484bb8a8ab8088f8f850acfcaaa00000000
22222222c2c2c2c28888888822222222000000000000000000000000000000000000000000000000cccccc9804848484ba88aaa808558f850afffaa000000000
22222222cccccccc88888888222222220000000000000000000000000000000000000000000000008787878804ee844408a8a8a805ff858500aaaa0000000000
22222222555555550000000000000000000000000000000000000000000000000000000000000000000000000000000000000000000000500000000000000000
22222222555555550000000000000000000000000000000000000000000000000000000000000000099999900000000000000000000000000000000000000000
2222222255555555000000000000000000000000000000000000000000000000000000000000000009f9f9990000000000000000005000000000000000000000
222222225555555500000000000000000000000000000000000000000000000000000000000000000fffff9900fff00000044400000000000000004000000000
22222222555555550000000000000000000000000000000000000000000000000000000000000000defdeff90ffffff000f44440000040000000004000000000
22222222555555550000000000000000000000000000000000000000000000000000000000000000fffffff90f5ffff000ff4444000544000000844000000000
22222222555555550000000000000000000000000000000000000000000000000000000000000000ffffffff0fc5fff00ffcf444004445400048c44000000000
22222222555555550000000000000000000000000000000000000000000000000000000000000000ff88ffff00fffff00ffff444004544400444444000000000
00000000000000000000000000000000000000000000000000000000000000000000000000000000ff88ffff000ffff000ff4440022222220044444000000000
000000000000000000000000000000000000000000000000000000000000000000000000000000000ffffff00ffffff000044444008888880005555000000000
00000000000000000000000000000000000000000000000000000000000000000000000000000000000000000008fff000044444000007880005555000000000
000000000000000000000000000000000000000000000000000000000000000000000000000000000000000008f8fff000004444000000ff0000000000000000
000000000000000000000000000000000000000000000000000000000000000000000000000000000000000008ffff0000004440000000ff0000000000000000
000000000000000000000000000000000000000000000000000000000000000000000000000000000000000008fff00000000444000000ff0000000000000000
00000000000000000000000000000000000000000000000000000000000000000000000000000000000000000080000000000044000000ff0000000000000000
00000000000000000000000000000000000000000000000000000000000000000000000000000000000000000080000000000000000000ff0000000000000000
000000000000000000000000000000000000000011111ff100080000000fff00000000ff000444401111111000080000000ffff0000000ff0004444000000000
000000000000000000000000000000000000000011111ff100040000000fff00000000ff00044440f111111100040000000ffff0000000ff0004444000000000
000000000000000000000000000000000000000011111ff100080000000fff00000000ff00044440f11111110008000000fffff0000000ff0444444000000000
00000000000000000000000000000000000000001111fff1000800000004f400000008880004444011111ff1000800000ffffff000000fff0444444000000000
00000000000000000000000000000000000000001111fff1000800000004f40000000ccc0004444011111ff100080000fffffff000000fff0004444000000000
00000000000000000000000000000000000000005111fff1000800000004f400000008880444444011111ff100080000ffff4f40000000ff0004444000000000
00000000000000000000000000000000000000001111111100fff0000004f40000000ccc0444444011111ff100040000ffff4f40000000ff0004444000000000
0000000000000000000000000000000000000000111111110fffff0000044400000008880000004411111ff1000800000fff4400000000ff0004444000000000
00000000000000000000000000000000000000000000000000000000000000000000000000000000000000000000000000000000000000000000000000000000
00000000000000000000000000000000000000000000000000000000000000000000000000000000098999900000000000000000000000000000000000000000
00000000000000000000000000000000000000000000000000000000000000000000000000000000098888990000000000000000000000000000000000000000
000000000000000000000000000000000000000000000000000000000000000000000000000000000f88889900fff00000044400000000000000004000000000
00000000000000000000000000000000000000000000000000000000000000000000000000000000888888f90ffffff000f44440000000000000008000000000
00000000000000000000000000000000000000000000000000000000000000000000000000000000888f88890f5ffff000fcc444000080000000448000000000
0000000000000000000000000000000000000000000000000000000000000000000000000000000088fff88f0fc5fff00ff88444000848000044844000000000
00000000000000000000000000000000000000000000000000000000000000000000000000000000f888f8ff00fffff00f88844408844488044ccc4000000000
00000000000000000000000000000000000000000000000000000000000000000000000000000000bbbbbbbb0000000000077770000000000999999000000000
00000000000000000000000000000000000000000000000000000000000000000000000000000000bbbbbbbb0000000007777777000000000999999000000000
00000000000000000000000000000000000000000000000000000000000000000000000000000000bbbbbbbb0000000007777777000000000009900000000000
00000000000000000000000000000000000000000000000000000000000000000000000000000000bbbbbbbb0009990007070777008808800009900000000000
00000000000000000000000000000000000000000000000000000000000000000000000000000000bbbbbbbb008f999007777777088088800009900000000000
00000000000000000000000000000000000000000000000000000000000000000000000000000000bbbbbbbb0088ff9000777777088888880009900000000000
00000000000000000000000000000000000000000000000000000000000000000000000000000000bbbbbbbb08cffcf000777770088888880009900000000000
00000000000000000000000000000000000000000000000000000000000000000000000000000000bbbbbbbb008fffff00070700088888880009900000000000
000000000000000000000000000000000000000000000000000000000000000000000000000000003333333300787fff00707070088888880009900000000000
00000000000000000000000000000000000000000000000000000000000000000000000000000000333333330000000000777770088888880009900000000000
00000000000000000000000000000000000000000000000000000000000000000000000000000000333333330000000000000500008888800000000000000000
00000000000000000000000000000000000000000000000000000000000000000000000000000000333333330000000000000500000888600000000000000000
00000000000000000000000000000000000000000000000000000000000000000000000000000000333333330000000000000500000006600000000000000000
00000000000000000000000000000000000000000000000000000000000000000000000000000000333333330000000000000500000000600000000000000000
00000000000000000000000000000000000000000000000000000000000000000000000000000000333333330000000000000500000000600000000000000000
00000000000000000000000000000000000000000000000000000000000000000000000000000000333333330000000000000500000000600000000000000000
0000000000000000000000000000000000000000333333330088fff0000005000000006000000000bbbbbbbb0008fff000000500000000600990099000000000
0000000000000000000000000000000000000000333333330008fff0000075000000006009900990bbbbbbbb0088ffff00007500000000600990099000000000
0000000000000000000000000000000000000000333333330088fff0000077000000006009900990bbbbbbbb0088ffff07777500000000600990099000000000
000000000000000000000000000000000000000033333333008ffff0000070700000006000999900bbbbbbbb088fffff00000570000000600999999000000000
0000000000000000000000000000000000000000333333330008fff0000070700000006000999900bbbbbbbb008fffff00000570000000600999999000000000
00000000000000000000000000000000000000003333333300008f00000770700000066000999900bbbbbbbb0088ffff00077770000000600990099000000000
00000000000000000000000000000000000000003333333300008f00000000700000606009900990bbbbbbbb0008ff0f00000500000000600990099000000000
00000000000000000000000000000000000000003333333300008fff000007700000606009900990bbbbbbbb0088fff000000500000000600000000000000000
00000000000000000000000000000000000000000000000000000000000000000000000000000000888888880000000000077770000000000999999000000000
00000000000000000000000000000000000000000000000000000000000000000000000000000000888888880000000007777777000000000999c9c000000000
000000000000000000000000000000000000000000000000000000000000000000000000000000008888888800000000077777770000000000c9808000000000
00000000000000000000000000000000000000000000000000000000000000000000000000000000888888880008880007c7c777000000000089808000000000
000000000000000000000000000000000000000000000000000000000000000000000000000000008888888800889990078787770000000c0089800000000000
000000000000000000000000000000000000000000000000000000000000000000000000000000008888888800888f90008787770000ccc80089800000000000
00000000000000000000000000000000000000000000000000000000000000000000000000000000888888880888f8f0008787700ccc8ca80009800000000000
00000000000000000000000000000000000000000000000000000000000000000000000000000000888888880088ffff0007070008ca88880009900000000000
__gff__
0000000000000000000000000000000000000000000000000000000000000000000000000000000000000000000000000000000000000000000000000000000000000000000000000000000000000000000000000000000000000000000000000000000000000000000000000000000000000000000000000000000000000000
0000000000000000000000000000000000000000000000000000000000000000000000000000000000000000000000000000000000000000000000000000000000000000000000000000000000000000000000000000000000000000000000000000000000000000000000000000000000000000000000000000000000000000
__map__
3030303030303030303030303030303030300000000000000000000000000022222222222222222222000000000080808080808080808080808080808080808000000000000000000000000000000000000000000000000000000000000000000000000000000000000000000000000000000000000000000000000000000000
3030303030303030303030303030303030300000000039000039000000002222372237222237222222220000000080808181818181808080808080808080808000000000000000000000000000000000000000000000000000000000000000000000000000000000000000000000000000000000000000000000000000000000
3030303030303030303030303030303132300000000037370037003900002237373737373737372237220000000080818080808080818180808080808081818100000000000000000000000000000000000000000000000000000000000000000000000000000000000000000000000000000000000000000000000000000000
3030313230303030303030303030303030300000000037370037003700222237373722373722373737222200000081818080808080808081818180818181808000000000000000000000000000000000000000000000000000000000000000000000000000000000000000000000000000000000000000000000000000000000
3030303030303030303030303030303030300000000037373737373700223737372222373722223737373700000080808080808080808080808081818080808000000000000000000000000000000000000000000000000000000000000000000000000000000000000000000000000000000000000000000000000000000000
3030303030303030303030303030303030300000393737373737373700373737223030373730302237373700000080808080808080808080808080808080808000000000000000000000000000000000000000000000000000000000000000000000000000000000000000000000000000000000000000000000000000000000
3030303030303030303030303030303030300000373737373737373700373722373737373737373722373700000080808080808080808080808080808080808000000000000000000000000000000000000000000000000000000000000000000000000000000000000000000000000000000000000000000000000000000000
3030303030313230303030303030303030300000003737373737383700373737373737373737373737373700000080818181818181818181808080808080808000000000000000000000000000000000000000000000000000000000000000000000000000000000000000000000000000000000000000000000000000000000
3030303030303030303030303030303030300000000037373737373700003737373730303037373737373700000081818080808080808081818080808080818100000000000000000000000000000000000000000000000000000000000000000000000000000000000000000000000000000000000000000000000000000000
3030303030303030303030303030303030300000000000363636363600003637373730373730373737360000000080808080808080808080818181818181818000000000000000000000000000000000000000000000000000000000000000000000000000000000000000000000000000000000000000000000000000000000
3030303030303030303030303031323030300000000000363636363600363636363737373737373736363600000080808080808080808080808080808080808000000000000000000000000000000000000000000000000000000000000000000000000000000000000000000000000000000000000000000000000000000000
3030303030303030303030303030303030300000000000333333333300363636363636363636363636363600000080808080808080808080808080808080808000000000000000000000000000000000000000000000000000000000000000000000000000000000000000000000000000000000000000000000000000000000
3031323030303030303030303030303030300000000000333333333300363636363636363636363636363600000080808080818181818080808080808080808100000000000000000000000000000000000000000000000000000000000000000000000000000000000000000000000000000000000000000000000000000000
3030303030303030303030303030303030300000000000333333333300003636363636363636363636360000000081818181808080818181808080808080818100000000000000000000000000000000000000000000000000000000000000000000000000000000000000000000000000000000000000000000000000000000
3030303030303031323030303030303030300000000000333333333300000000000000000000000000000000000081818080808080808080818181818181818000000000000000000000000000000000000000000000000000000000000000000000000000000000000000000000000000000000000000000000000000000000
3030303030303030303030303030303030300000000000333333333300000000000000000000000000000000000080808080808080808080808080808080808000000000000000000000000000000000000000000000000000000000000000000000000000000000000000000000000000000000000000000000000000000000
3030303132303030303030303030303132300000000000000000000000000000000000000000000000000000000080808080808080808080808080808080808000000000000000000000000000000000000000000000000000000000000000000000000000000000000000000000000000000000000000000000000000000000
3030303030303030313230303030303030300000000000000000000000000000000000000000000000000000000000000000000000000000000000000000000000000000000000000000000000000000000000000000000000000000000000000000000000000000000000000000000000000000000000000000000000000000
3030303030303030303030303030303030300000000000000000000000000000000000000000000000000000000000000000000000000000000000000000000000000000000000000000000000000000000000000000000000000000000000000000000000000000000000000000000000000000000000000000000000000000
3030303030303030303030303030303030300000000000000000000000000000000000000000000000000000000000000000000000000000000000000000000000000000000000000000000000000000000000000000000000000000000000000000000000000000000000000000000000000000000000000000000000000000
3530303030303030303030303030303035350000000000000000000000000000000000000000000000000000000000000000000000000000000000000000000000000000000000000000000000000000000000000000000000000000000000000000000000000000000000000000000000000000000000000000000000000000
3335353030303030303535353535353533330000000000000000000000000000000000000000000000000000000000000000000000000000000000000000000000000000000000000000000000000000000000000000000000000000000000000000000000000000000000000000000000000000000000000000000000000000
3333333535353535353333333333333333330000000000000000000000000000000000000000000000000000000000000000000000000000000000000000000000000000000000000000000000000000000000000000000000000000000000000000000000000000000000000000000000000000000000000000000000000000
3333333333333333333333333333333333330000000000000000000000000000000000000000000000000000000000000000000000000000000000000000000000000000000000000000000000000000000000000000000000000000000000000000000000000000000000000000000000000000000000000000000000000000
3333333333333333333333333333333333330000000000000000000000000000000000000000000000000000000000000000000000000000000000000000000000000000000000000000000000000000000000000000000000000000000000000000000000000000000000000000000000000000000000000000000000000000
3333333333333333333333333333333333330000000000000000000000000000000000000000000000000000000000000000000000000000000000000000000000000000000000000000000000000000000000000000000000000000000000000000000000000000000000000000000000000000000000000000000000000000
3333333333333333333333333333333334340000000000000000000000000000000000000000000000000000000000000000000000000000000000000000000000000000000000000000000000000000000000000000000000000000000000000000000000000000000000000000000000000000000000000000000000000000
3333333333333333333333333334343436360000000000000000000000000000000000000000000000000000000000000000000000000000000000000000000000000000000000000000000000000000000000000000000000000000000000000000000000000000000000000000000000000000000000000000000000000000
3434333333333333343433343436363636360000000000000000000000000000000000000000000000000000000000000000000000000000000000000000000000000000000000000000000000000000000000000000000000000000000000000000000000000000000000000000000000000000000000000000000000000000
3636343434343434363634363636363636360000000000000000000000000000000000000000000000000000000000000000000000000000000000000000000000000000000000000000000000000000000000000000000000000000000000000000000000000000000000000000000000000000000000000000000000000000
3636363636363636363636363636363636360000000000000000000000000000000000000000000000000000000000000000000000000000000000000000000000000000000000000000000000000000000000000000000000000000000000000000000000000000000000000000000000000000000000000000000000000000
3636363636363636363636363636363636360000000000000000000000000000000000000000000000000000000000000000000000000000000000000000000000000000000000000000000000000000000000000000000000000000000000000000000000000000000000000000000000000000000000000000000000000000
